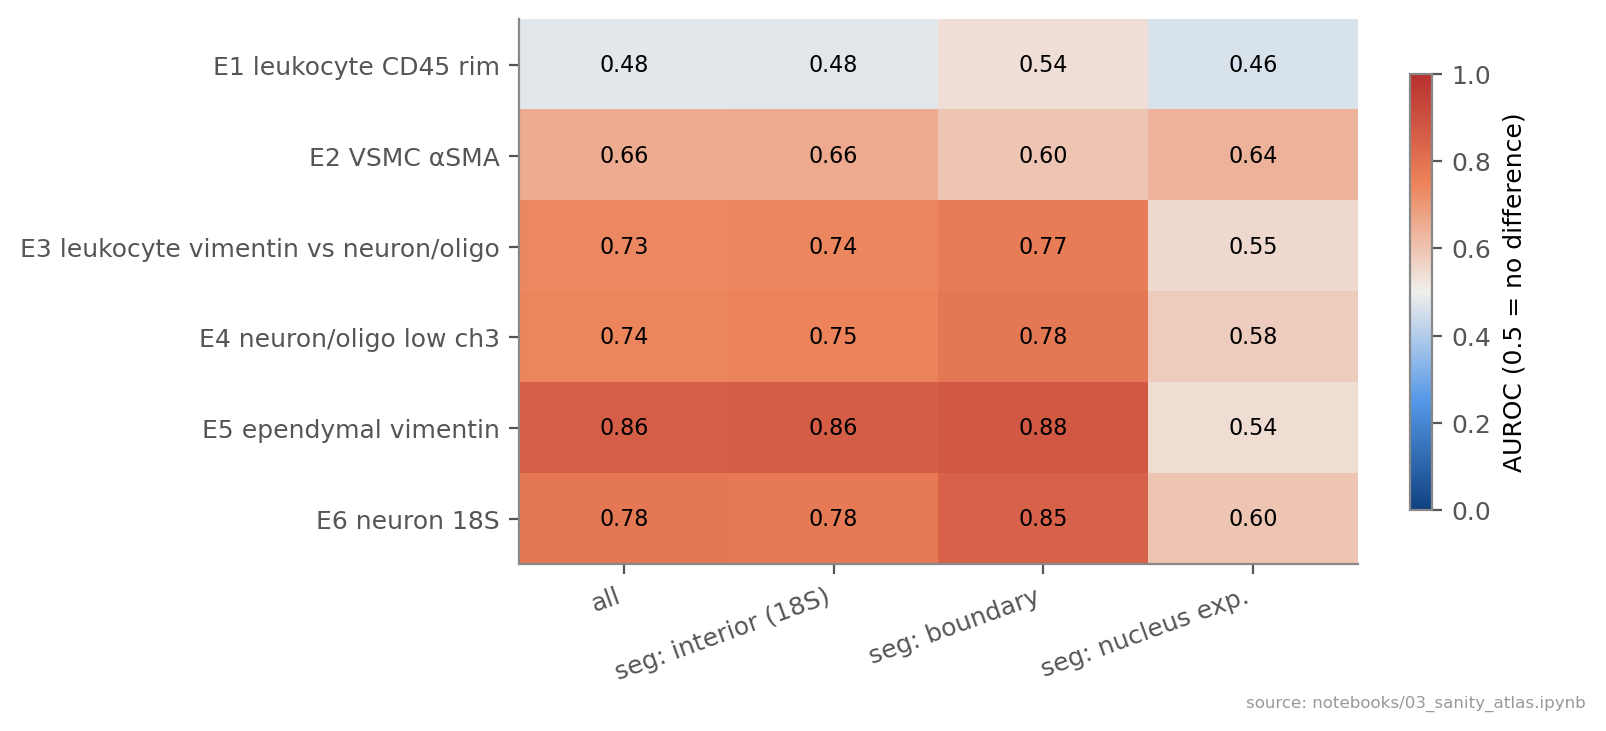

The table this chart was drawn from, first rows:
test, stratum, feature, auroc, nA, nB, verdict
E1 leukocyte CD45 rim, all, bnd_rim_over_ring, 0.4775, 130618, 368328, fails
E1 leukocyte CD45 rim, seg: interior (18S), bnd_rim_over_ring, 0.4785, 125177, 354642, fails
E1 leukocyte CD45 rim, seg: boundary, bnd_rim_over_ring, 0.5378, 1425, 5793, fails
E1 leukocyte CD45 rim, seg: nucleus exp., bnd_rim_over_ring, 0.4635, 4016, 7893, fails
E1 leukocyte CD45 rim, animals > 0.5: 7/25, bnd_rim_over_ring, 0.4776, , , fails
E2 VSMC αSMA, all, smavim_cell_mean, 0.6557, 9679, 489267, holds
E2 VSMC αSMA, seg: interior (18S), smavim_cell_mean, 0.6568, 9328, 470491, holds
E2 VSMC αSMA, seg: boundary, smavim_cell_mean, 0.5952, 139.0, 7079, weak
E2 VSMC αSMA, seg: nucleus exp., smavim_cell_mean, 0.64, 212.0, 11697, weak
E2 VSMC αSMA, animals > 0.5: 25/25, smavim_cell_mean, 0.6709, , , holds
E3 leukocyte vimentin vs neuron/oligo, all, smavim_cell_mean, 0.7344, 130618, 170119, holds
E3 leukocyte vimentin vs neuron/oligo, seg: interior (18S), smavim_cell_mean, 0.7394, 125177, 165519, holds
E3 leukocyte vimentin vs neuron/oligo, seg: boundary, smavim_cell_mean, 0.7677, 1425, 2197, holds
E3 leukocyte vimentin vs neuron/oligo, seg: nucleus exp., smavim_cell_mean, 0.5475, 4016, 2403, fails
E3 leukocyte vimentin vs neuron/oligo, animals > 0.5: 25/25, smavim_cell_mean, 0.6615, , , holds
E4 neuron/oligo low ch3, all, smavim_cell_mean, 0.7427, 328827, 170119, holds
E4 neuron/oligo low ch3, seg: interior (18S), smavim_cell_mean, 0.7463, 314300, 165519, holds
E4 neuron/oligo low ch3, seg: boundary, smavim_cell_mean, 0.7802, 5021, 2197, holds
E4 neuron/oligo low ch3, seg: nucleus exp., smavim_cell_mean, 0.5806, 9506, 2403, weak
E4 neuron/oligo low ch3, animals > 0.5: 25/25, smavim_cell_mean, 0.7184, , , holds
E5 ependymal vimentin, all, smavim_cell_mean, 0.8593, 3194, 495752, holds
E5 ependymal vimentin, seg: interior (18S), smavim_cell_mean, 0.8601, 3007, 476812, holds
E5 ependymal vimentin, seg: boundary, smavim_cell_mean, 0.8756, 155.0, 7063, holds
E5 ependymal vimentin, seg: nucleus exp., smavim_cell_mean, 0.5392, 32.0, 11877, fails
E5 ependymal vimentin, animals > 0.5: 25/25, smavim_cell_mean, 0.877, , , holds
E6 neuron 18S, all, r18s_cyto_mean, 0.78, 74943, 424003, holds
E6 neuron 18S, seg: interior (18S), r18s_cyto_mean, 0.7769, 73114, 406705, holds
E6 neuron 18S, seg: boundary, r18s_cyto_mean, 0.8451, 1464, 5754, holds
E6 neuron 18S, seg: nucleus exp., r18s_cyto_mean, 0.5974, 365.0, 11544, weak
E6 neuron 18S, animals > 0.5: 25/25, r18s_cyto_mean, 0.7812, , , holds
